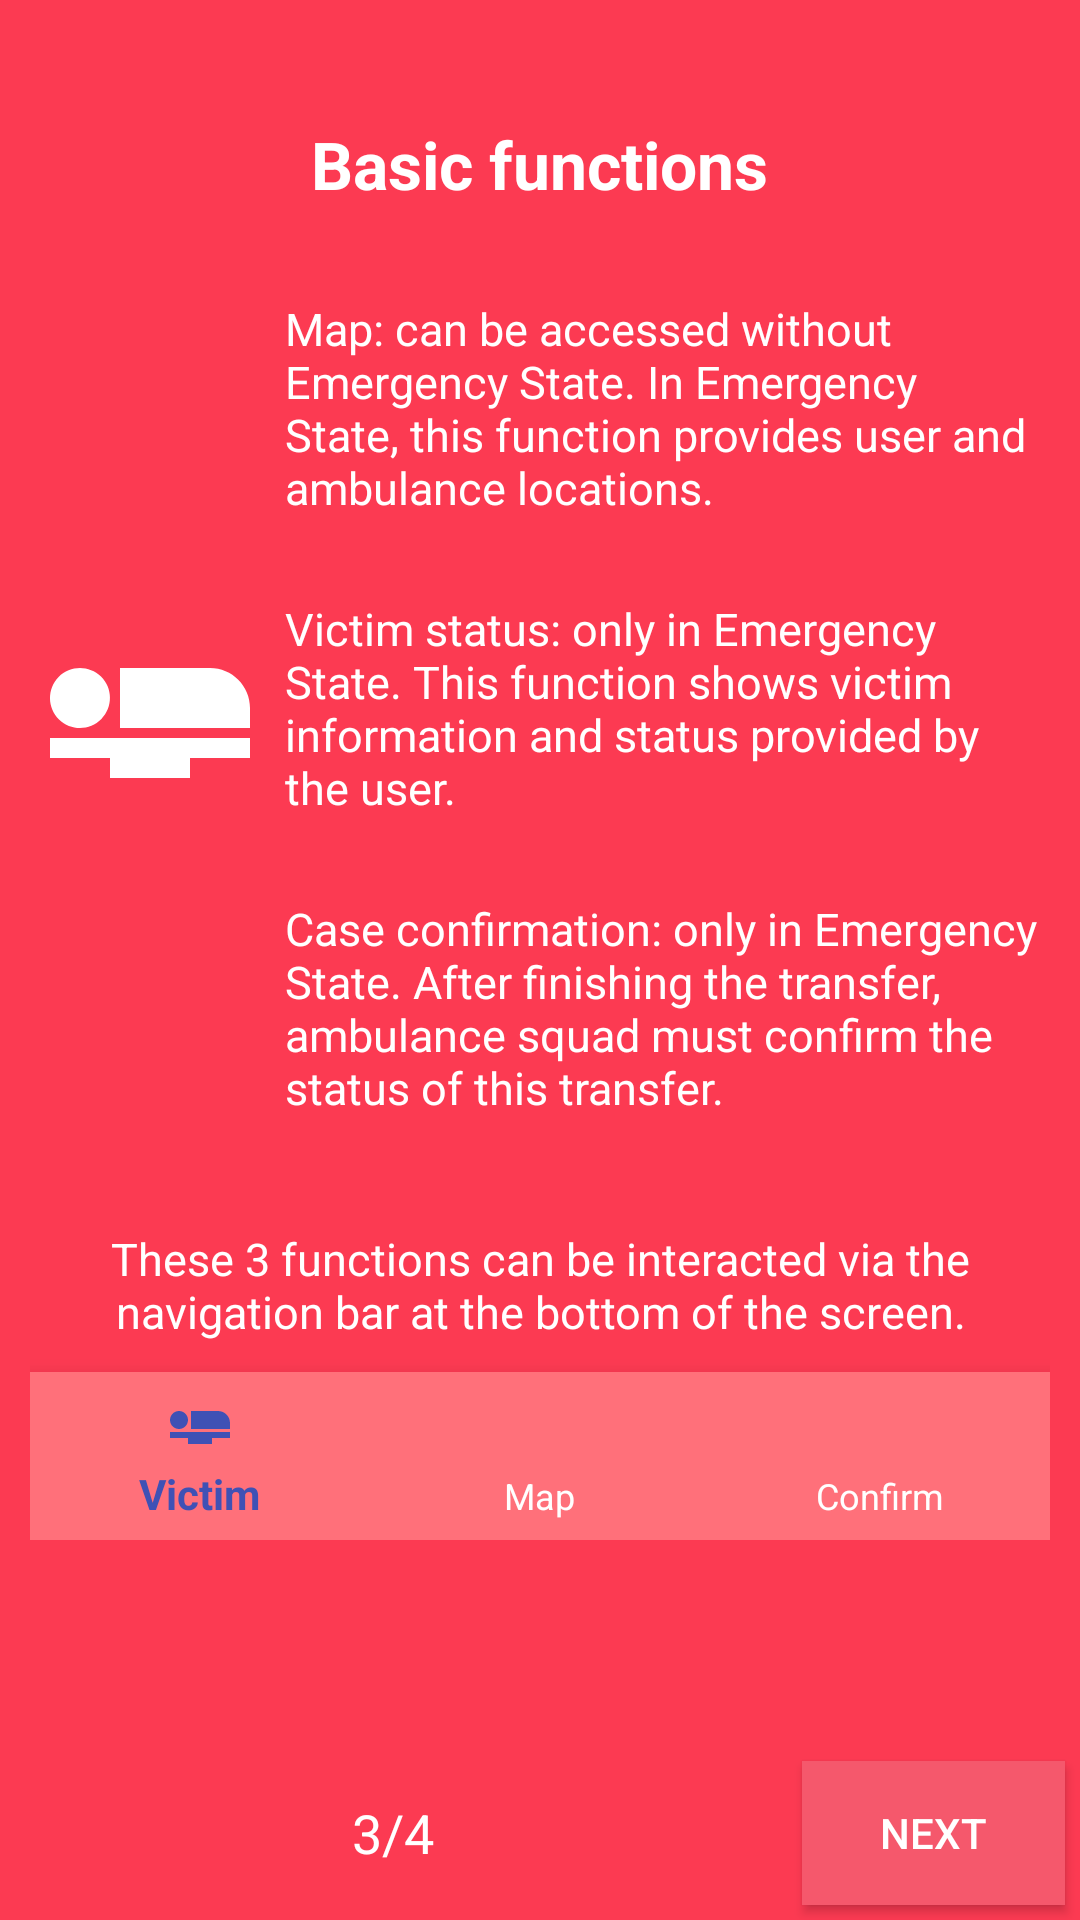

This screen was rendered from an Android layout file. Write that file and the resources it references.
<!-- AndroidManifest.xml: application theme AppTheme -->
<!-- res/layout/activity_welcome_screen3.xml -->
<?xml version="1.0" encoding="utf-8"?>
<RelativeLayout xmlns:android="http://schemas.android.com/apk/res/android"
    android:orientation="vertical" android:layout_width="match_parent"
    android:layout_height="match_parent"
    android:background="#FC3A52">

    <TextView
        android:id="@+id/welcome3_title"
        android:layout_width="wrap_content"
        android:layout_height="wrap_content"
        android:layout_alignParentTop="true"
        android:layout_centerHorizontal="true"
        android:layout_marginTop="40dp"
        android:layout_marginBottom="20dp"
        android:text="Basic functions"
        android:textColor="#fff"
        android:textStyle="bold"
        android:textSize="22dp" />

    <LinearLayout
        android:id="@+id/welcome3_linear1"
        android:layout_below="@+id/welcome3_title"
        android:layout_width="match_parent"
        android:layout_height="wrap_content"
        android:layout_margin="10dp"
        android:orientation="horizontal">

        <ImageView
            android:layout_width="80dp"
            android:layout_height="80dp"
            android:src="@drawable/ic_map_24dp" />

        <ScrollView
            android:layout_width="match_parent"
            android:layout_height="match_parent">

            <TextView
                android:layout_width="match_parent"
                android:layout_height="match_parent"
                android:paddingLeft="5dp"
                android:gravity="center_vertical"
                android:text="@string/welcome3_text1"
                android:textColor="#fff"
                android:textSize="15dp"/>

        </ScrollView>

    </LinearLayout>

    <LinearLayout
        android:id="@+id/welcome3_linear2"
        android:layout_below="@+id/welcome3_linear1"
        android:layout_width="match_parent"
        android:layout_height="wrap_content"
        android:layout_margin="10dp"
        android:orientation="horizontal">

        <ImageView
            android:layout_width="80dp"
            android:layout_height="80dp"
            android:src="@drawable/ic_patient_24dp" />

        <ScrollView
            android:layout_width="match_parent"
            android:layout_height="match_parent">

            <TextView
                android:layout_width="match_parent"
                android:layout_height="match_parent"
                android:paddingLeft="5dp"
                android:gravity="center_vertical"
                android:text="@string/welcome3_text2"
                android:textColor="#fff"
                android:textSize="15dp"/>

        </ScrollView>

    </LinearLayout>

    <LinearLayout
        android:id="@+id/welcome3_linear3"
        android:layout_below="@+id/welcome3_linear2"
        android:layout_width="match_parent"
        android:layout_height="wrap_content"
        android:layout_margin="10dp"
        android:orientation="horizontal">

        <ImageView
            android:layout_width="80dp"
            android:layout_height="80dp"
            android:src="@drawable/ic_check" />

        <ScrollView
            android:layout_width="match_parent"
            android:layout_height="match_parent">

            <TextView
                android:layout_width="match_parent"
                android:layout_height="match_parent"
                android:paddingLeft="5dp"
                android:gravity="center_vertical"
                android:text="@string/welcome3_text3"
                android:textColor="#fff"
                android:textSize="15dp"/>

        </ScrollView>

    </LinearLayout>

    <LinearLayout
        android:id="@+id/bottombar_illustration"
        android:layout_width="match_parent"
        android:layout_height="wrap_content"
        android:orientation="vertical"
        android:layout_margin="10dp"
        android:layout_below="@+id/welcome3_linear3">

        <TextView
            android:id="@+id/welcome3_text4"
            android:layout_below="@+id/fragment4_title"
            android:layout_width="wrap_content"
            android:layout_height="wrap_content"
            android:layout_centerHorizontal="true"
            android:layout_margin="10dp"
            android:text="@string/welcome3_text4"
            android:textAlignment="center"
            android:textColor="#fff"
            android:textSize="15dp" />

        <include layout="@layout/bottom_navigation_bar"
            android:id="@+id/bottom_navigation_illustration"
            />

    </LinearLayout>

    <LinearLayout
        android:layout_alignParentBottom="true"
        android:layout_width="match_parent"
        android:layout_height="wrap_content"
        android:orientation="horizontal">

        <LinearLayout
            android:layout_width="match_parent"
            android:layout_height="wrap_content"
            android:orientation="horizontal"
            android:weightSum="4">

            <TextView
                android:id="@+id/tv_progress"
                android:layout_width="0dp"
                android:layout_height="wrap_content"
                android:layout_weight="3"
                android:layout_gravity="center_vertical"
                android:text="3/4"
                android:textAlignment="center"
                android:textColor="#fff"
                android:textSize="18dp" />

            <Button
                android:id="@+id/btn_next"
                android:layout_width="0dp"
                android:layout_height="wrap_content"
                android:layout_weight="1"
                android:layout_margin="5dp"
                android:background="#f5586c"
                android:text="Next"
                android:textColor="#fff"/>
        </LinearLayout>
    </LinearLayout>

</RelativeLayout>
<!-- res/layout/bottom_navigation_bar.xml (included above) -->
<android.support.design.widget.BottomNavigationView

    android:id="@+id/bottom_navigation"
    android:layout_width="match_parent"
    android:layout_height="wrap_content"
    android:layout_alignParentBottom="true"
    app:itemBackground="@color/colorBars"
    app:itemIconTint="@color/navigation_color"
    app:itemTextColor="@color/navigation_color"
    app:menu="@menu/bottom_navigation_bar"

    xmlns:android="http://schemas.android.com/apk/res/android"
    xmlns:app="http://schemas.android.com/apk/res-auto"/>
<!-- resources referenced by this layout -->
<resources>
  <color name="colorBars">#ff707a</color>
  <!-- drawable ic_patient_24dp (drawable) -->
  <vector xmlns:android="http://schemas.android.com/apk/res/android"
          android:width="24dp"
          android:height="24dp"
          android:viewportWidth="24.0"
          android:viewportHeight="24.0">
      <path
          android:fillColor="#ffffff"
          android:pathData="M22,11v2L9,13L9,7h9c2.21,0 4,1.79 4,4zM2,14v2h6v2h8v-2h6v-2L2,14zM7.14,12.1c1.16,-1.19 1.14,-3.08 -0.04,-4.24 -1.19,-1.16 -3.08,-1.14 -4.24,0.04 -1.16,1.19 -1.14,3.08 0.04,4.24 1.19,1.16 3.08,1.14 4.24,-0.04z"/>
  </vector>
  <string name="welcome3_text1">Map: can be accessed without Emergency State. In Emergency State, this function provides user and ambulance locations.</string>
  <string name="welcome3_text2">Victim status: only in Emergency State. This function shows victim information and status provided by the user.</string>
  <string name="welcome3_text3">Case confirmation: only in Emergency State. After finishing the transfer, ambulance squad must confirm the status of this transfer.</string>
  <string name="welcome3_text4">These 3 functions can be interacted via the navigation bar at the bottom of the screen.</string>
  <style name="AppTheme" parent="Theme.AppCompat.Light.NoActionBar">
          
          <item name="colorPrimary">@color/colorPrimary</item>
          <item name="colorPrimaryDark">@color/colorPrimaryDark</item>
          <item name="colorAccent">@color/colorAccent</item>
      </style>
  <color name="colorPrimary">#3F51B5</color>
  <color name="colorPrimaryDark">#303F9F</color>
  <color name="colorAccent">#FF4081</color>
</resources>
